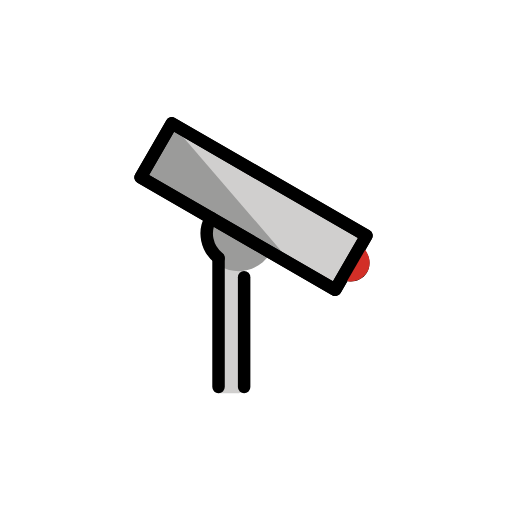
t = 0.00 s
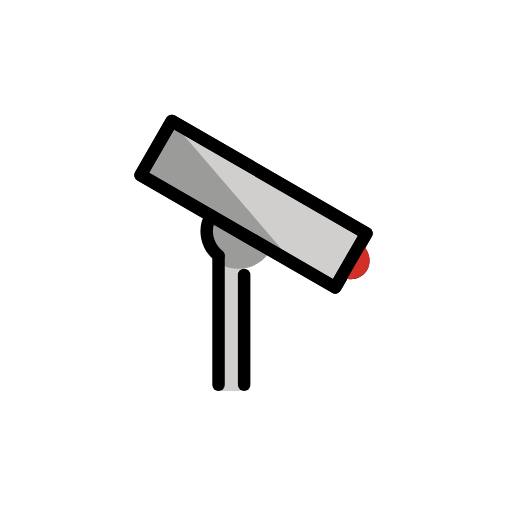
t = 0.48 s
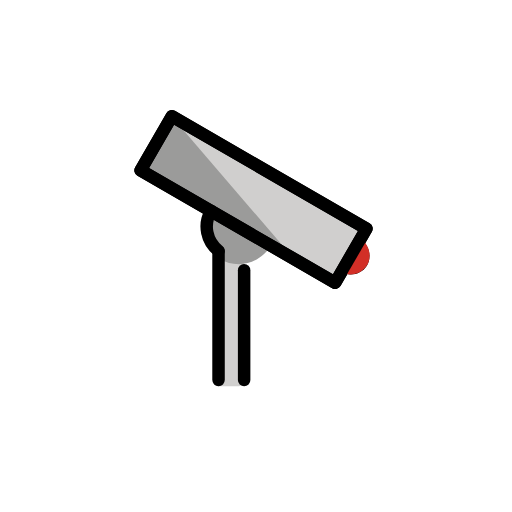
t = 1.43 s
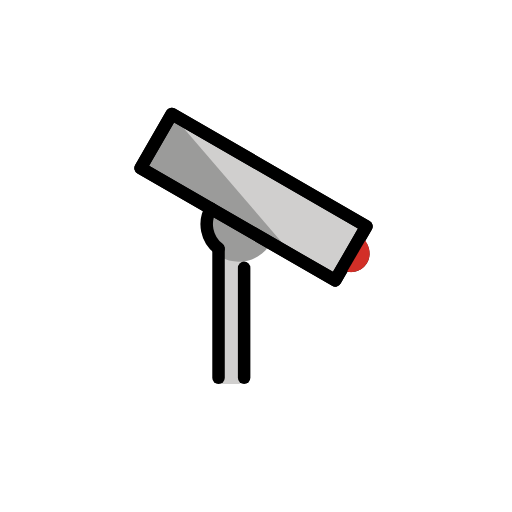
t = 1.90 s
t = 2.38 s: frame unchanged from t = 1.43 s, image omitted
t = 3.33 s: frame unchanged from t = 0.48 s, image omitted

The animated SVG that drew these frames (rendered in a browser with its animation timeline set to each time). Animation: 1 SMIL element (animateTransform=1); one cycle of 3.80 s, repeats indefinitely.

<?xml version='1.0' encoding='utf-8'?>
<svg xmlns="http://www.w3.org/2000/svg" id="emoji" viewBox="-5 -5 82 82" version="1.1" width="200" height="200" role="img">
  <title>OpenMoji: surveillance</title><g><g id="color">
    <path fill="#D0CFCE" d="M33.1,58h-3c-0.6,0-1-0.4-1-1V37c0-0.6,0.4-1,1-1h3c0.6,0,1,0.4,1,1v20C34.1,57.6,33.6,58,33.1,58z" />
    <path fill="#9B9B9A" d="M38.4,35.4c1.7-2.9,0.7-6.5-2.2-8.2s-6.5-0.7-8.2,2.2s-0.7,6.5,2.2,8.2S36.7,38.3,38.4,35.4" />
    <rect x="30.6033" y="10.0777" width="9.9998" height="35.9992" transform="matrix(0.5 -0.866 0.866 0.5 -6.5143 44.8714)" fill="#FFFFFF" />
    <rect x="30.6019" y="10.0787" width="9.9998" height="35.9992" transform="matrix(0.5 -0.866 0.866 0.5 -6.5158 44.8707)" fill="#D0CFCE" />
    <polygon fill="#9B9B9A" points="42.1,37.6 42.1,37.6 22.5,14.8 17.5,23.4" />
  </g>
  <g id="hair" />
  <g id="skin" />
  <g id="skin-shadow" />
  <g id="line">
    <line x1="30" x2="30" y1="36.4" y2="57" fill="none" stroke="#000000" stroke-linecap="round" stroke-linejoin="round" stroke-miterlimit="10" stroke-width="2" />
    <line x1="34.1" x2="34.1" y1="39.4" y2="57" fill="none" stroke="#000000" stroke-linecap="round" stroke-linejoin="round" stroke-miterlimit="10" stroke-width="2" />
    <path fill="none" stroke="#000000" stroke-linecap="round" stroke-linejoin="round" stroke-miterlimit="10" stroke-width="2" d="M28.8,29.9c-1.3,2.2-0.7,4.9,1.2,6.4" />
    <rect x="30.6033" y="10.0777" width="9.9998" height="35.9992" transform="matrix(0.5 -0.866 0.866 0.5 -6.5143 44.8714)" fill="none" stroke="#000000" stroke-linecap="round" stroke-linejoin="round" stroke-miterlimit="10" stroke-width="2" />
    <rect x="30.6033" y="10.0777" width="9.9998" height="35.9992" transform="matrix(0.5 -0.866 0.866 0.5 -6.5143 44.8714)" fill="none" stroke="#000000" stroke-linecap="round" stroke-linejoin="round" stroke-miterlimit="10" stroke-width="2" />
    <path d="M52.7,34.5c1.4,0.8,1.9,2.7,1.1,4.1s-2.7,1.9-4.1,1.1L52.7,34.5z" />
  </g>
  <g id="color-foreground">
    <path id="xx" fill="#D22F27" d="M54.2,37.1c0,1.7-1.4,3-3,3c-0.2,0-0.4,0-0.6-0.1l2.9-5C53.9,35.6,54.2,36.3,54.2,37.1z" />
  </g>
<animateTransform attributeName="transform" type="translate" values="0 0;0 -1.5;0 0" dur="3.8s" repeatCount="indefinite" /></g></svg>
